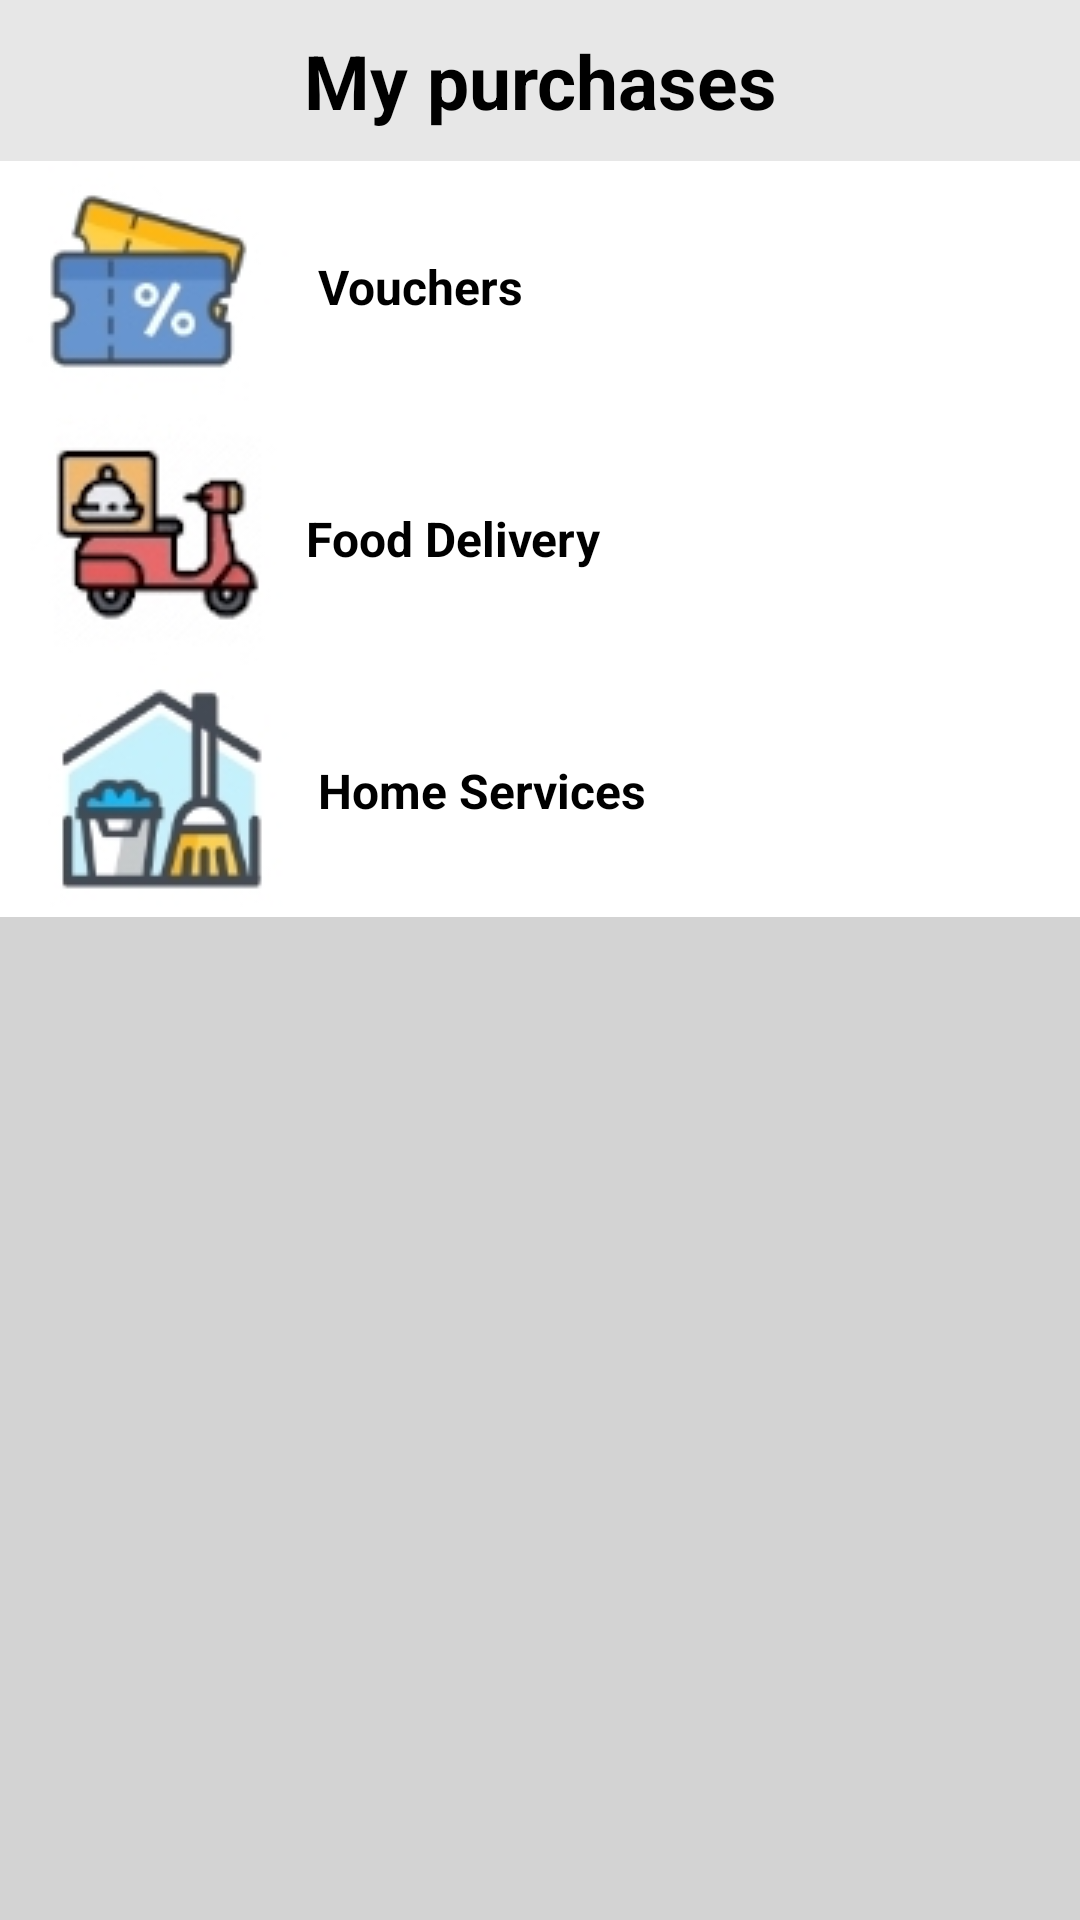

Here is an Android app screen rendered from its layout file. Give the layout XML and the strings, colors and styles it references.
<!-- AndroidManifest.xml: application theme Theme.NearBuy_App -->
<!-- res/layout/activity_purchase.xml -->
<?xml version="1.0" encoding="utf-8"?>
<LinearLayout xmlns:android="http://schemas.android.com/apk/res/android"
    xmlns:app="http://schemas.android.com/apk/res-auto"
    xmlns:tools="http://schemas.android.com/tools"
    android:layout_width="match_parent"
    android:layout_height="match_parent"
    android:background="#d3d3d3"
    android:orientation="vertical"
    tools:context="Activity.PurchaseActivity">

    <TextView
        android:id="@+id/Tv1"
        android:layout_width="match_parent"
        android:layout_height="wrap_content"
        android:background="#e7e7e7"
        android:gravity="center"
        android:padding="10dp"
        android:drawableLeft="@drawable/ic_arrow"
        android:text="My purchases"
        android:textColor="@color/black"
        android:textSize="25sp"
        android:textStyle="bold"
        app:layout_constraintBottom_toBottomOf="parent"
        app:layout_constraintLeft_toLeftOf="parent"
        app:layout_constraintRight_toRightOf="parent"
        app:layout_constraintTop_toTopOf="parent" />

    <RelativeLayout
        android:layout_width="wrap_content"
        android:layout_height="wrap_content"
        android:orientation="horizontal">

        <TextView
            android:id="@+id/Tv2"
            android:layout_width="match_parent"
            android:layout_height="84dp"
            android:background="@color/white"
            android:drawableLeft="@drawable/home3new"
            android:gravity="start|center"
            android:text="Vouchers"
            android:textColor="@color/black"
            android:textSize="16dp"
            android:textStyle="bold" />

        <TextView
            android:id="@+id/Tv3"
            android:layout_width="match_parent"
            android:layout_height="84dp"
            android:layout_below="@id/Tv2"
            android:background="@color/white"
            android:drawableLeft="@drawable/delivery22"
            android:gravity="start|center"
            android:text="Food Delivery"
            android:textColor="@color/black"
            android:textSize="16dp"
            android:textStyle="bold" />

        <TextView
            android:id="@+id/Tv4"
            android:layout_width="match_parent"
            android:layout_height="84dp"
            android:layout_below="@id/Tv3"
            android:background="@color/white"
            android:drawableLeft="@drawable/home_service"
            android:gravity="start|center"
            android:text="Home Services"
            android:textColor="@color/black"
            android:textSize="16dp"
            android:textStyle="bold" />


    </RelativeLayout>

</LinearLayout>
<!-- resources referenced by this layout -->
<resources>
  <color name="black">#FF000000</color>
  <color name="white">#FFFFFFFF</color>
  <!-- drawable delivery22: jpg bitmap (drawable, 10141 bytes) -->
  <!-- drawable home3new: jpg bitmap (drawable, 6148 bytes) -->
  <!-- drawable home_service: jpg bitmap (drawable, 7455 bytes) -->
  <style name="Theme.NearBuy_App" parent="Theme.MaterialComponents.DayNight.DarkActionBar">
          
          <item name="colorPrimary">@color/purple_500</item>
          <item name="colorPrimaryVariant">@color/purple_700</item>
          <item name="colorOnPrimary">@color/white</item>
          
          <item name="colorSecondary">@color/teal_200</item>
          <item name="colorSecondaryVariant">@color/teal_700</item>
          <item name="colorOnSecondary">@color/black</item>
          
          <item name="android:statusBarColor" tools:targetApi="l">?attr/colorPrimaryVariant</item>
          
      </style>
  <color name="purple_500">#FF6200EE</color>
  <color name="purple_700">#FF3700B3</color>
  <color name="teal_200">#FF03DAC5</color>
  <color name="teal_700">#FF018786</color>
</resources>
